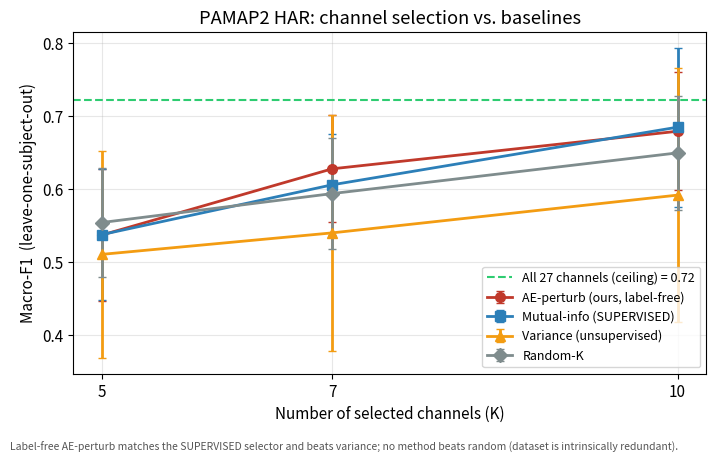
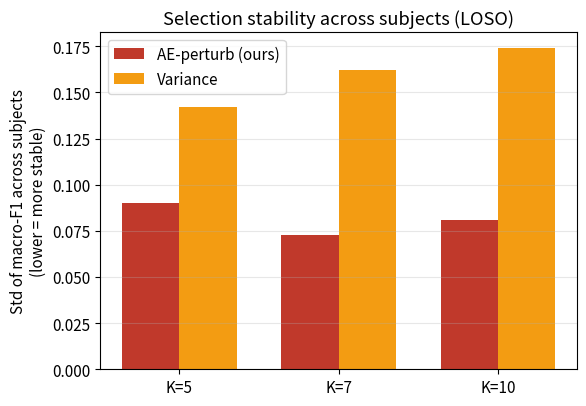
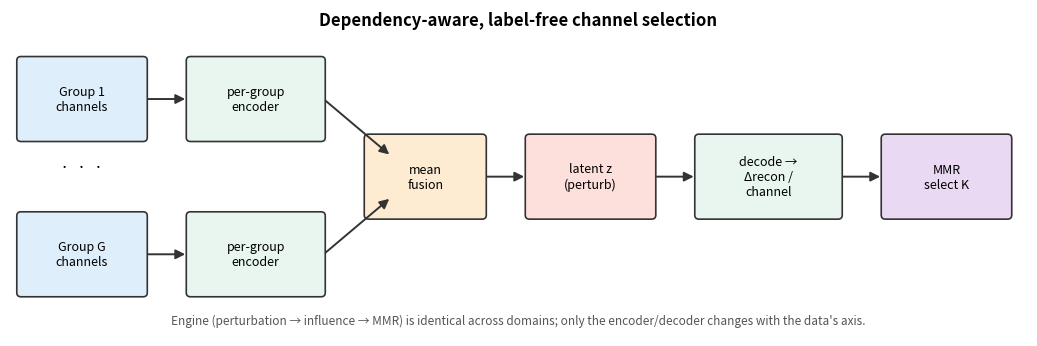
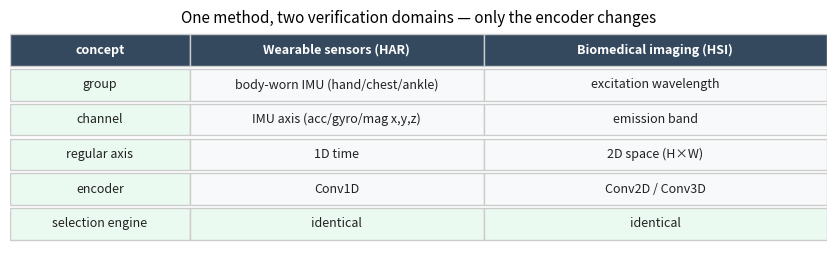
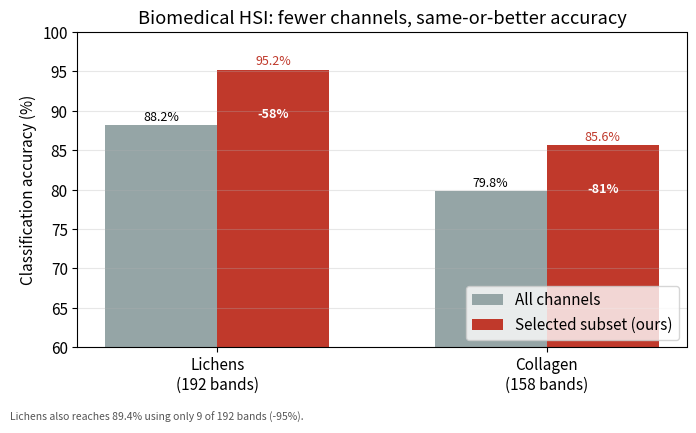

Here is the Python script that generated these plots, in order:
"""Generate figures for generalization/EXPLAINER.md.

Numbers are the recorded full-LOSO results (see generalization/reports/*.txt and
RESEARCH_LOG.md). KNN-5 macro-F1, leave-one-subject-out over PAMAP2 subjects 1-8.

Run: python experiments/general_make_figures.py
"""
from pathlib import Path

import numpy as np
import matplotlib
matplotlib.use("Agg")
import matplotlib.pyplot as plt
from matplotlib.patches import FancyBboxPatch, FancyArrowPatch

OUT = Path("generalization/figures"); OUT.mkdir(parents=True, exist_ok=True)
plt.rcParams.update({"font.size": 11})

K = np.array([5, 7, 10])
# full-LOSO macro-F1 (mean, std). AE from general_pamap2_loso.py; MI/var/rand from
# general_pamap2_baseline_diag.py (both KNN-5, LOSO subjects 1-8).
SERIES = {
    "AE-perturb (ours, label-free)": ([0.5368, 0.6274, 0.6788], [0.090, 0.073, 0.081], "#c0392b", "o"),
    "Mutual-info (SUPERVISED)":      ([0.5374, 0.6055, 0.6844], [0.090, 0.069, 0.109], "#2c7fb8", "s"),
    "Variance (unsupervised)":       ([0.5103, 0.5397, 0.5914], [0.142, 0.162, 0.174], "#f39c12", "^"),
    "Random-K":                      ([0.5539, 0.5935, 0.6492], [0.075, 0.076, 0.078], "#7f8c8d", "D"),
}
CEILING = 0.722  # all 27 channels, KNN-5 LOSO


def fig_acc_vs_k():
    fig, ax = plt.subplots(figsize=(7.2, 4.6))
    ax.axhline(CEILING, ls="--", color="#2ecc71", lw=1.5, label=f"All 27 channels (ceiling) = {CEILING:.2f}")
    for name, (m, s, color, mk) in SERIES.items():
        ax.errorbar(K, m, yerr=s, marker=mk, color=color, capsize=3, lw=2, ms=7, label=name)
    ax.set_xlabel("Number of selected channels (K)")
    ax.set_ylabel("Macro-F1  (leave-one-subject-out)")
    ax.set_title("PAMAP2 HAR: channel selection vs. baselines")
    ax.set_xticks(K); ax.grid(alpha=0.3); ax.legend(fontsize=9, loc="lower right")
    fig.text(0.01, 0.005, "Label-free AE-perturb matches the SUPERVISED selector and beats variance; "
             "no method beats random (dataset is intrinsically redundant).", fontsize=7.5, color="#555")
    fig.tight_layout(rect=[0, 0.03, 1, 1]); fig.savefig(OUT / "fig_acc_vs_k.png", dpi=150); plt.close(fig)


def fig_stability():
    fig, ax = plt.subplots(figsize=(6.0, 4.2))
    labels = ["K=5", "K=7", "K=10"]
    ae_std = [0.090, 0.073, 0.081]
    var_std = [0.142, 0.162, 0.174]
    x = np.arange(3); w = 0.36
    ax.bar(x - w/2, ae_std, w, color="#c0392b", label="AE-perturb (ours)")
    ax.bar(x + w/2, var_std, w, color="#f39c12", label="Variance")
    ax.set_xticks(x); ax.set_xticklabels(labels)
    ax.set_ylabel("Std of macro-F1 across subjects\n(lower = more stable)")
    ax.set_title("Selection stability across subjects (LOSO)")
    ax.legend(); ax.grid(alpha=0.3, axis="y")
    fig.tight_layout(); fig.savefig(OUT / "fig_stability.png", dpi=150); plt.close(fig)


def _box(ax, x, y, w, h, text, fc):
    ax.add_patch(FancyBboxPatch((x, y), w, h, boxstyle="round,pad=0.02,rounding_size=0.05",
                                fc=fc, ec="#333", lw=1.2))
    ax.text(x + w/2, y + h/2, text, ha="center", va="center", fontsize=9)


def _arrow(ax, x1, y1, x2, y2):
    ax.add_patch(FancyArrowPatch((x1, y1), (x2, y2), arrowstyle="-|>", mutation_scale=14,
                                 color="#333", lw=1.4))


def fig_method():
    fig, ax = plt.subplots(figsize=(10.5, 3.6)); ax.set_xlim(0, 12); ax.set_ylim(0, 4); ax.axis("off")
    ax.text(6, 3.8, "Dependency-aware, label-free channel selection", ha="center",
            fontsize=12, weight="bold")
    _box(ax, 0.1, 2.4, 1.5, 1.0, "Group 1\nchannels", "#dfeefb")
    _box(ax, 0.1, 0.5, 1.5, 1.0, "Group G\nchannels", "#dfeefb")
    ax.text(0.85, 2.0, "·  ·  ·", ha="center", fontsize=12)
    _box(ax, 2.1, 2.4, 1.6, 1.0, "per-group\nencoder", "#e8f6ef")
    _box(ax, 2.1, 0.5, 1.6, 1.0, "per-group\nencoder", "#e8f6ef")
    _box(ax, 4.2, 1.45, 1.4, 1.0, "mean\nfusion", "#fdecd2")
    _box(ax, 6.1, 1.45, 1.5, 1.0, "latent z\n(perturb)", "#fde0dc")
    _box(ax, 8.1, 1.45, 1.7, 1.0, "decode →\nΔrecon /\nchannel", "#e8f6ef")
    _box(ax, 10.3, 1.45, 1.5, 1.0, "MMR\nselect K", "#ead9f2")
    for y in (2.9, 1.0):
        _arrow(ax, 1.6, y, 2.1, y if y > 1.5 else y)
    _arrow(ax, 3.7, 2.9, 4.5, 2.2); _arrow(ax, 3.7, 1.0, 4.5, 1.7)
    _arrow(ax, 5.6, 1.95, 6.1, 1.95); _arrow(ax, 7.6, 1.95, 8.1, 1.95)
    _arrow(ax, 9.8, 1.95, 10.3, 1.95)
    ax.text(6, 0.15, "Engine (perturbation → influence → MMR) is identical across domains; "
            "only the encoder/decoder changes with the data's axis.",
            ha="center", fontsize=8.5, color="#555", style="italic")
    fig.tight_layout(); fig.savefig(OUT / "fig_method.png", dpi=150); plt.close(fig)


def fig_crossdomain():
    fig, ax = plt.subplots(figsize=(8.5, 2.8)); ax.axis("off")
    rows = [
        ["concept", "Wearable sensors (HAR)", "Biomedical imaging (HSI)"],
        ["group", "body-worn IMU (hand/chest/ankle)", "excitation wavelength"],
        ["channel", "IMU axis (acc/gyro/mag x,y,z)", "emission band"],
        ["regular axis", "1D time", "2D space (H×W)"],
        ["encoder", "Conv1D", "Conv2D / Conv3D"],
        ["selection engine", "identical", "identical"],
    ]
    n = len(rows); colw = [0.22, 0.36, 0.42]
    for i, row in enumerate(rows):
        y = 1 - (i + 1) / (n + 0.5)
        x = 0
        for j, cell in enumerate(row):
            fc = "#34495e" if i == 0 else ("#eafaf1" if (j == 0 or "identical" in cell) else "#f7f9fa")
            tc = "white" if i == 0 else "#222"
            ax.add_patch(plt.Rectangle((x, y), colw[j], 0.14, fc=fc, ec="#ccc"))
            ax.text(x + colw[j]/2, y + 0.07, cell, ha="center", va="center",
                    fontsize=9, color=tc, weight="bold" if i == 0 else "normal")
            x += colw[j]
    ax.set_xlim(0, 1); ax.set_ylim(0, 1)
    ax.set_title("One method, two verification domains — only the encoder changes", fontsize=11)
    fig.tight_layout(); fig.savefig(OUT / "fig_crossdomain.png", dpi=150); plt.close(fig)


def fig_biomed():
    """Biomedical HSI verification: aggressive channel reduction maintains/improves accuracy.
    Numbers are existing verified results (Lichens, Collagen) — see CODASSCA table / revision."""
    fig, ax = plt.subplots(figsize=(7.0, 4.3))
    groups = ["Lichens\n(192 bands)", "Collagen\n(158 bands)"]
    full = [88.2, 79.8]
    sel = [95.2, 85.6]           # Lichens@80 bands, Collagen@30 bands
    red = ["-58%", "-81%"]
    x = np.arange(2); w = 0.34
    ax.bar(x - w/2, full, w, color="#95a5a6", label="All channels")
    ax.bar(x + w/2, sel, w, color="#c0392b", label="Selected subset (ours)")
    for i in range(2):
        ax.text(x[i] - w/2, full[i] + 0.6, f"{full[i]:.1f}%", ha="center", fontsize=9)
        ax.text(x[i] + w/2, sel[i] + 0.6, f"{sel[i]:.1f}%", ha="center", fontsize=9, color="#c0392b")
        ax.text(x[i] + w/2, sel[i] - 6, red[i], ha="center", fontsize=9, color="white", weight="bold")
    ax.set_xticks(x); ax.set_xticklabels(groups)
    ax.set_ylabel("Classification accuracy (%)"); ax.set_ylim(60, 100)
    ax.set_title("Biomedical HSI: fewer channels, same-or-better accuracy")
    ax.legend(loc="lower right"); ax.grid(alpha=0.3, axis="y")
    fig.text(0.01, 0.005, "Lichens also reaches 89.4% using only 9 of 192 bands (-95%).",
             fontsize=7.5, color="#555")
    fig.tight_layout(rect=[0, 0.03, 1, 1]); fig.savefig(OUT / "fig_biomed.png", dpi=150); plt.close(fig)


if __name__ == "__main__":
    fig_acc_vs_k(); fig_stability(); fig_method(); fig_crossdomain(); fig_biomed()
    print("wrote figures to", OUT)
    for p in sorted(OUT.glob("*.png")):
        print(" ", p, p.stat().st_size, "bytes")
